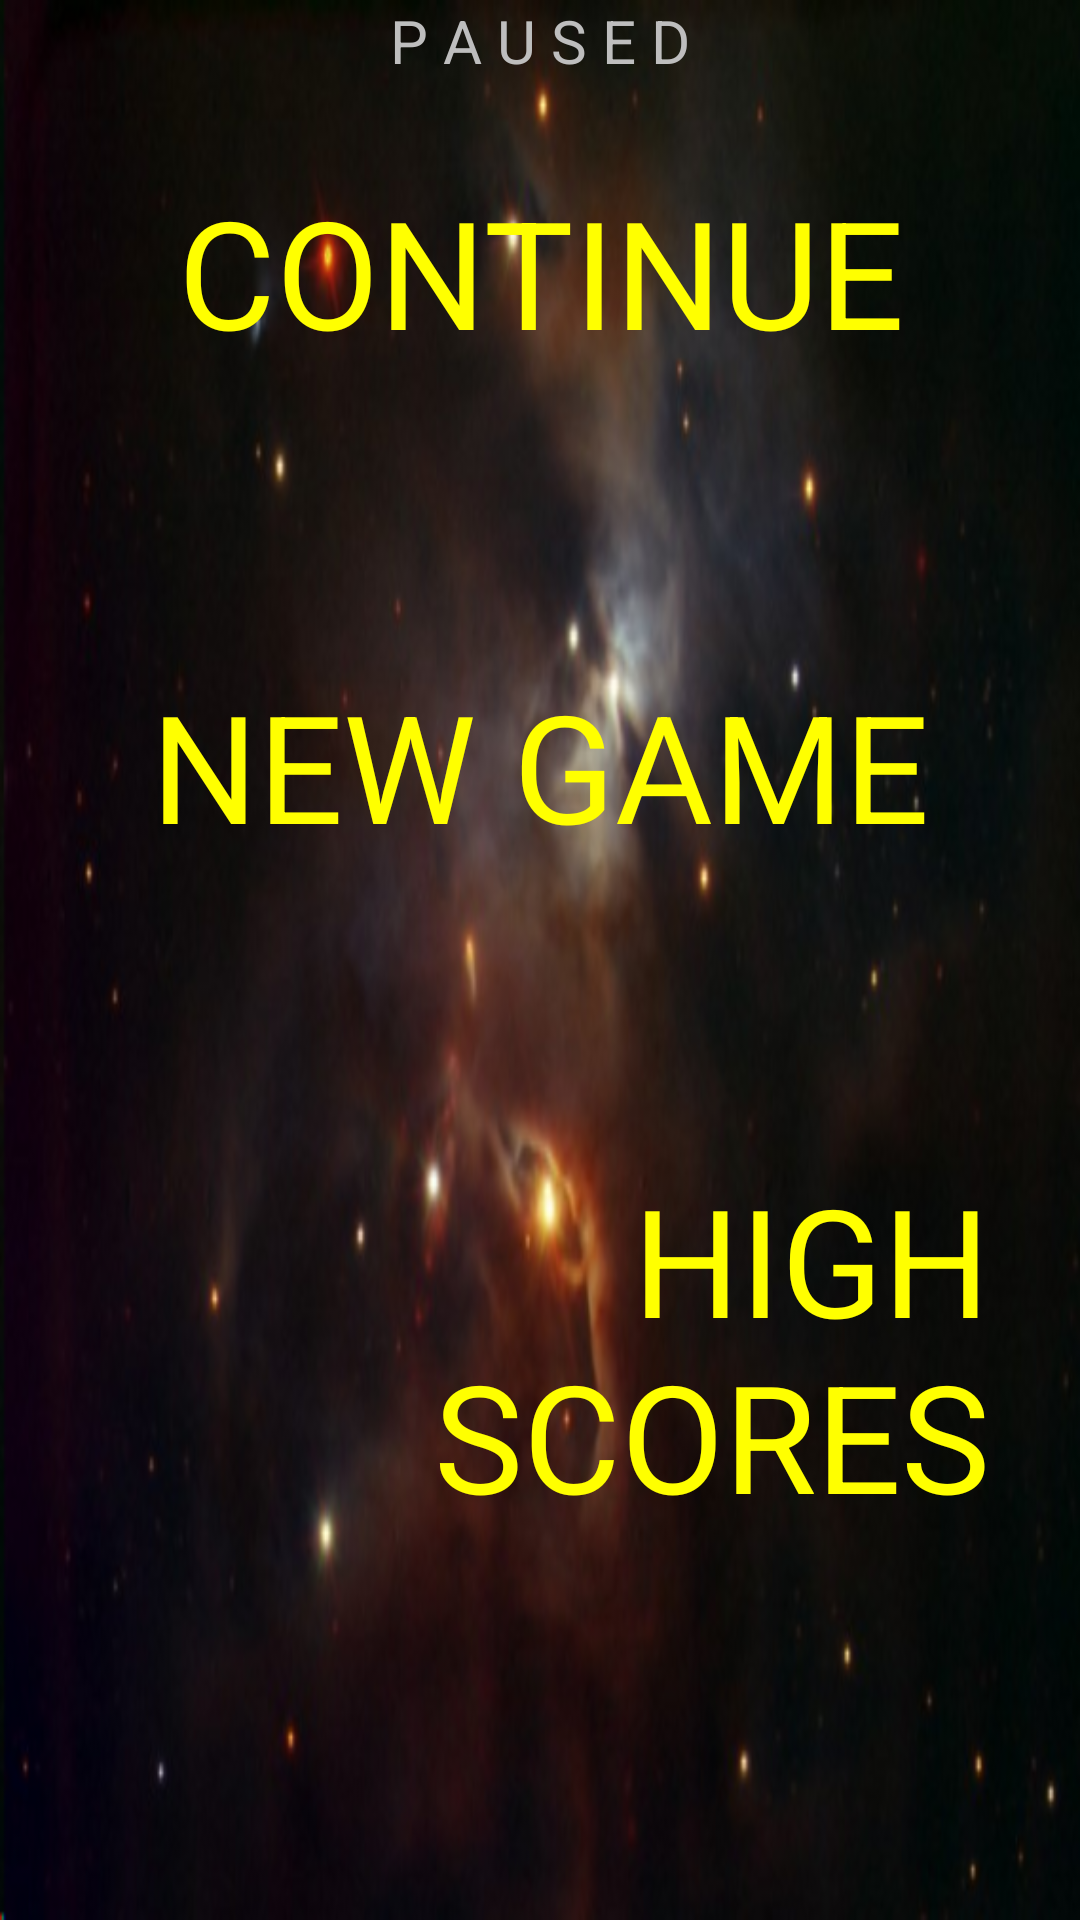

Here is an Android app screen rendered from its layout file. Give the layout XML and the strings, colors and styles it references.
<!-- AndroidManifest.xml: application theme android:Theme.NoTitleBar -->
<!-- res/layout/play_menu.xml -->
<?xml version="1.0" encoding="utf-8"?>
<LinearLayout xmlns:android="http://schemas.android.com/apk/res/android"
    android:orientation="vertical"
    android:layout_width="fill_parent"
    android:layout_height="fill_parent"
	android:background="@drawable/difficulty"
	android:gravity="center"
    >
    <TextView
    	android:id="@+id/paused"
    	android:layout_width="wrap_content"
    	android:layout_height="wrap_content"
    	android:textSize="20dp"
    	android:text="P A U S E D">
    </TextView>
	<LinearLayout
		android:id="@+id/menu_buttons"
		android:layout_height="fill_parent"
		android:layout_width="fill_parent"
		android:orientation="vertical"
		android:padding="30dp"
		android:gravity="center">
		<Button
    		android:id="@+id/continue_game"
    		android:background="#00000000"
			android:layout_width="wrap_content"
			android:layout_height="wrap_content"
			android:text="CONTINUE"
			android:textColor="#FFFF00"
			android:textSize="50sp"
			android:gravity="right"
			android:clickable="true"
			android:focusable="true"	
			android:layout_weight="1">
		</Button>
		<Button
    		android:id="@+id/new_game"
    		android:background="#00000000"
			android:layout_width="wrap_content"
			android:layout_height="wrap_content"
			android:text="NEW GAME"
			android:textColor="#FFFF00"
			android:textSize="50sp"
			android:gravity="right"
			android:clickable="true"
			android:focusable="true"	
			android:layout_weight="1">
		</Button>	
		<Button
    		android:id="@+id/high_scores"
    		android:background="#00000000"
			android:layout_width="wrap_content"
			android:layout_height="wrap_content"
			android:text="HIGH SCORES"
			android:textColor="#FFFF00"
			android:textSize="50sp"
			android:gravity="right"
			android:clickable="true"
			android:focusable="true"	
			android:layout_weight="1">
		</Button>	
	</LinearLayout>
</LinearLayout>
<!-- resources referenced by this layout -->
<resources>
  <!-- drawable difficulty: png bitmap (drawable, 192103 bytes) -->
</resources>
